The GitHub repository Iamritupatil/radi-ai-bharat-prototype contains a labelled image folder "dataset_combined" with 2 categories: fracture, normal. Examples follow, each with its label.

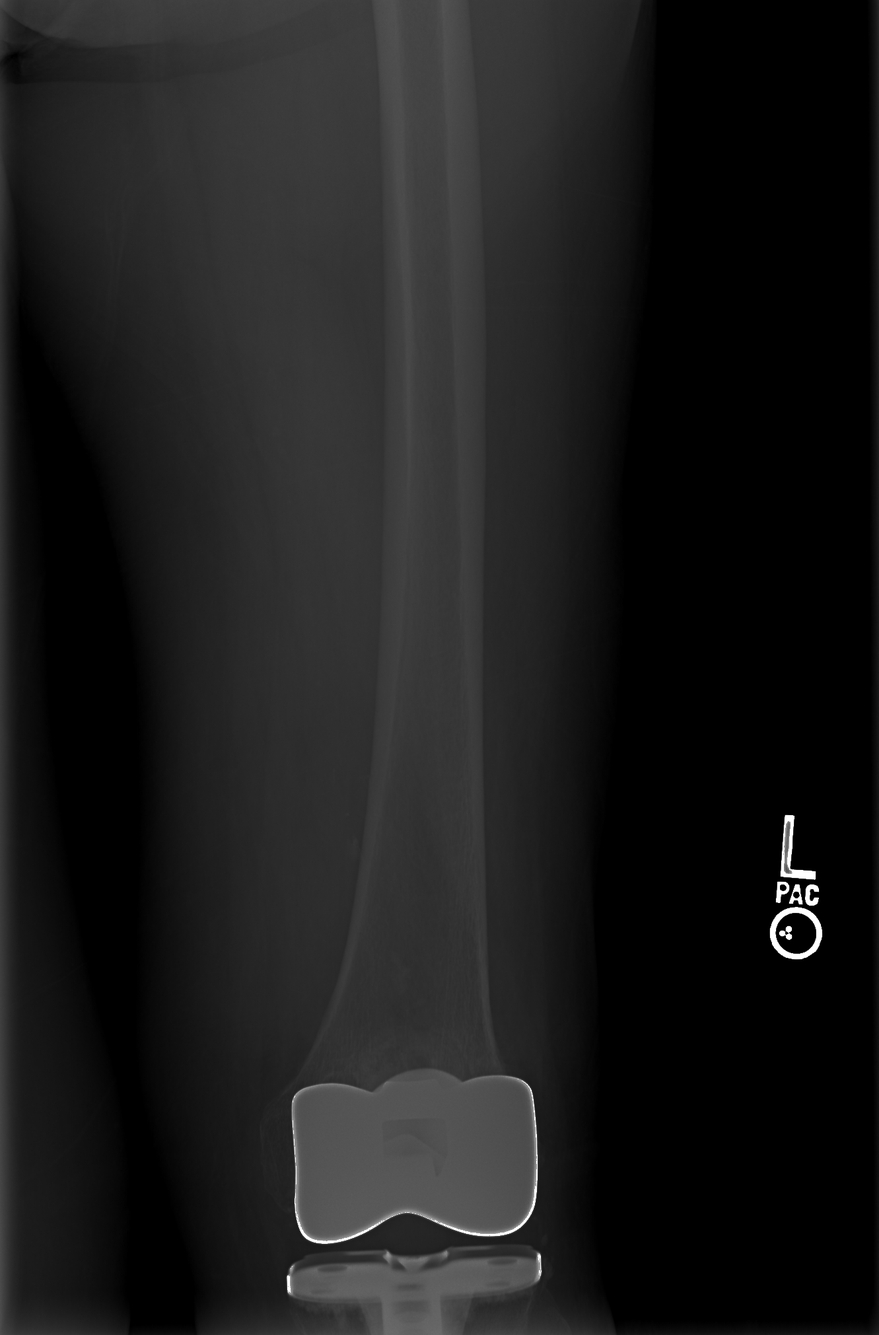
Label: fracture

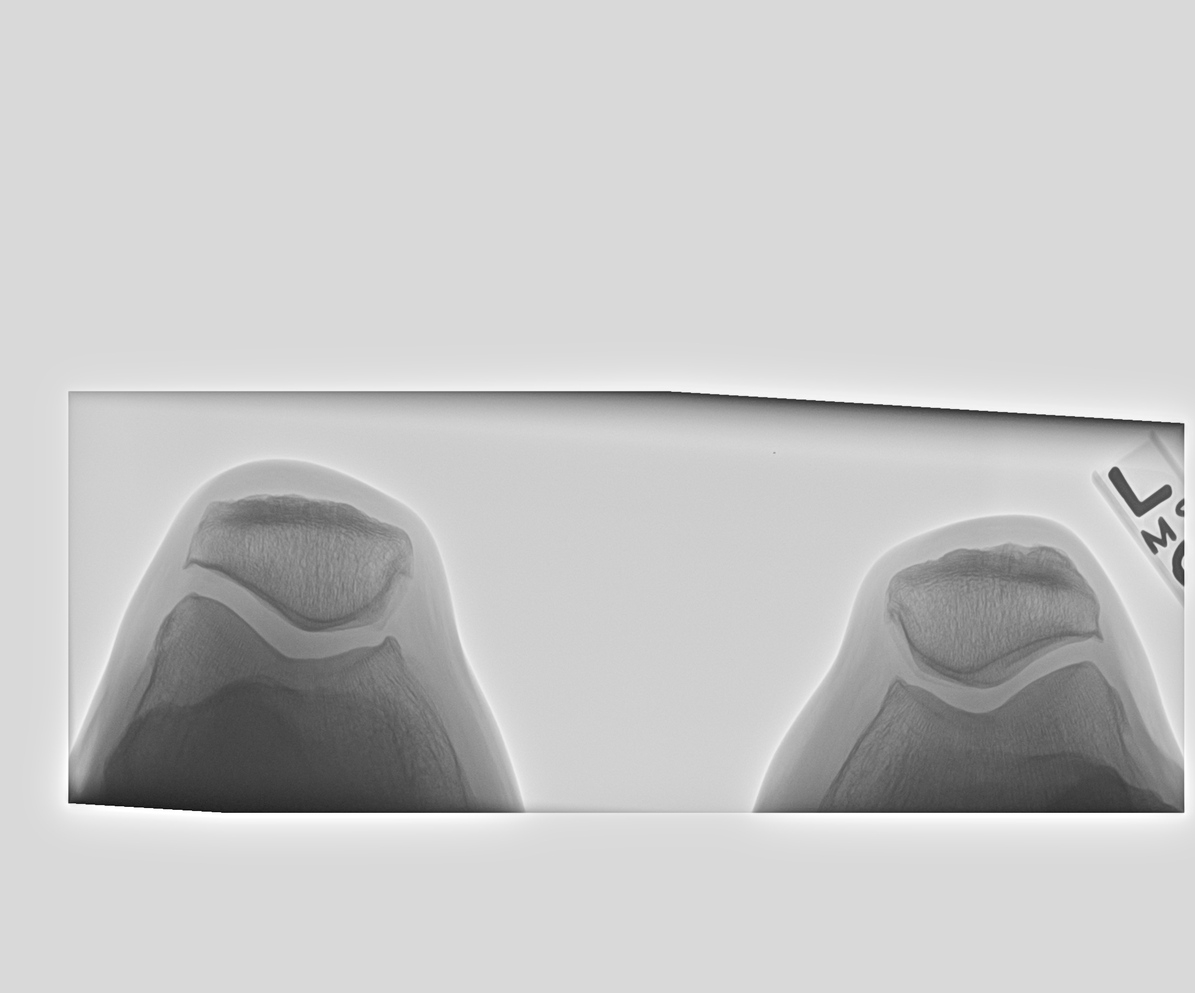
Label: normal

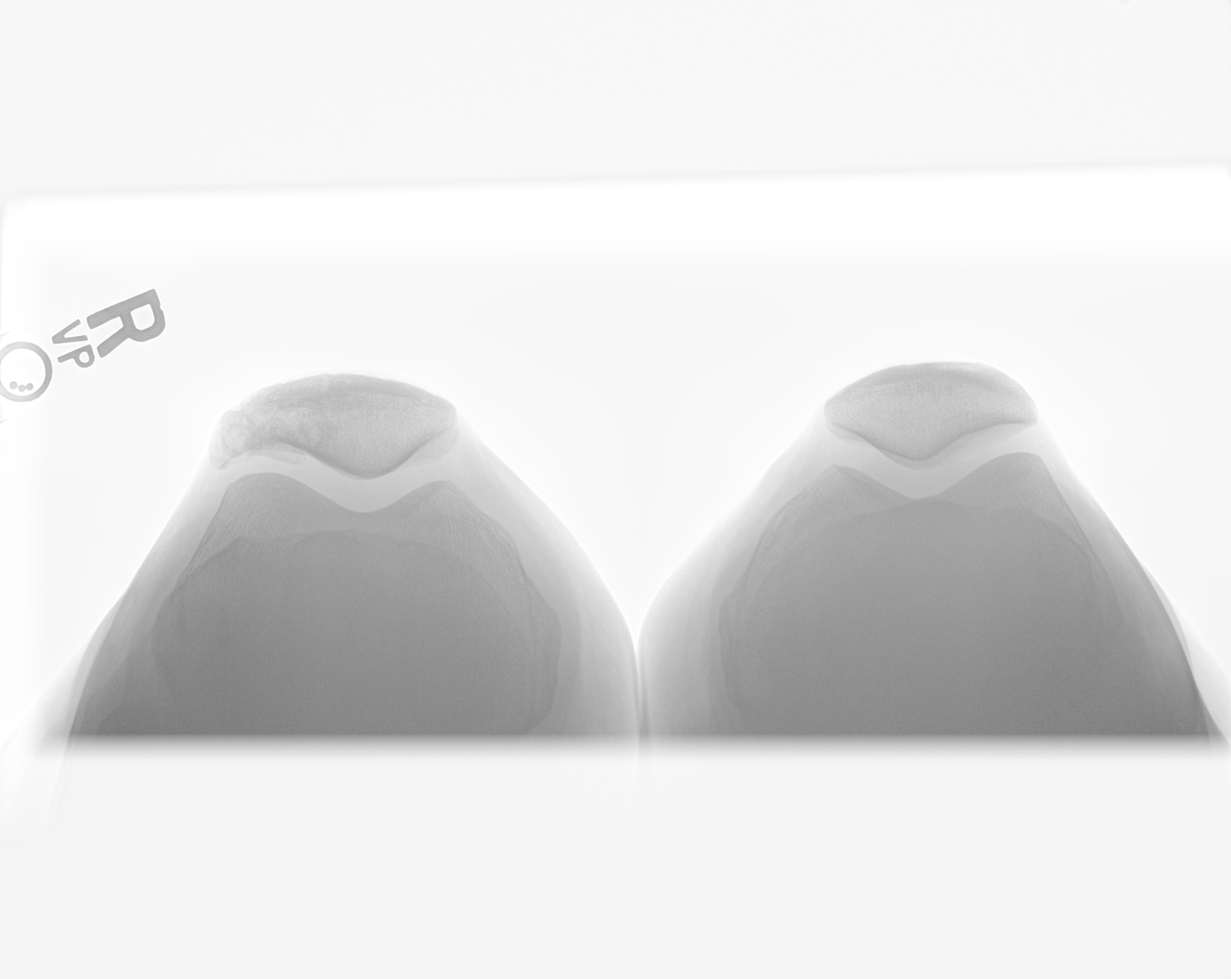
Label: fracture

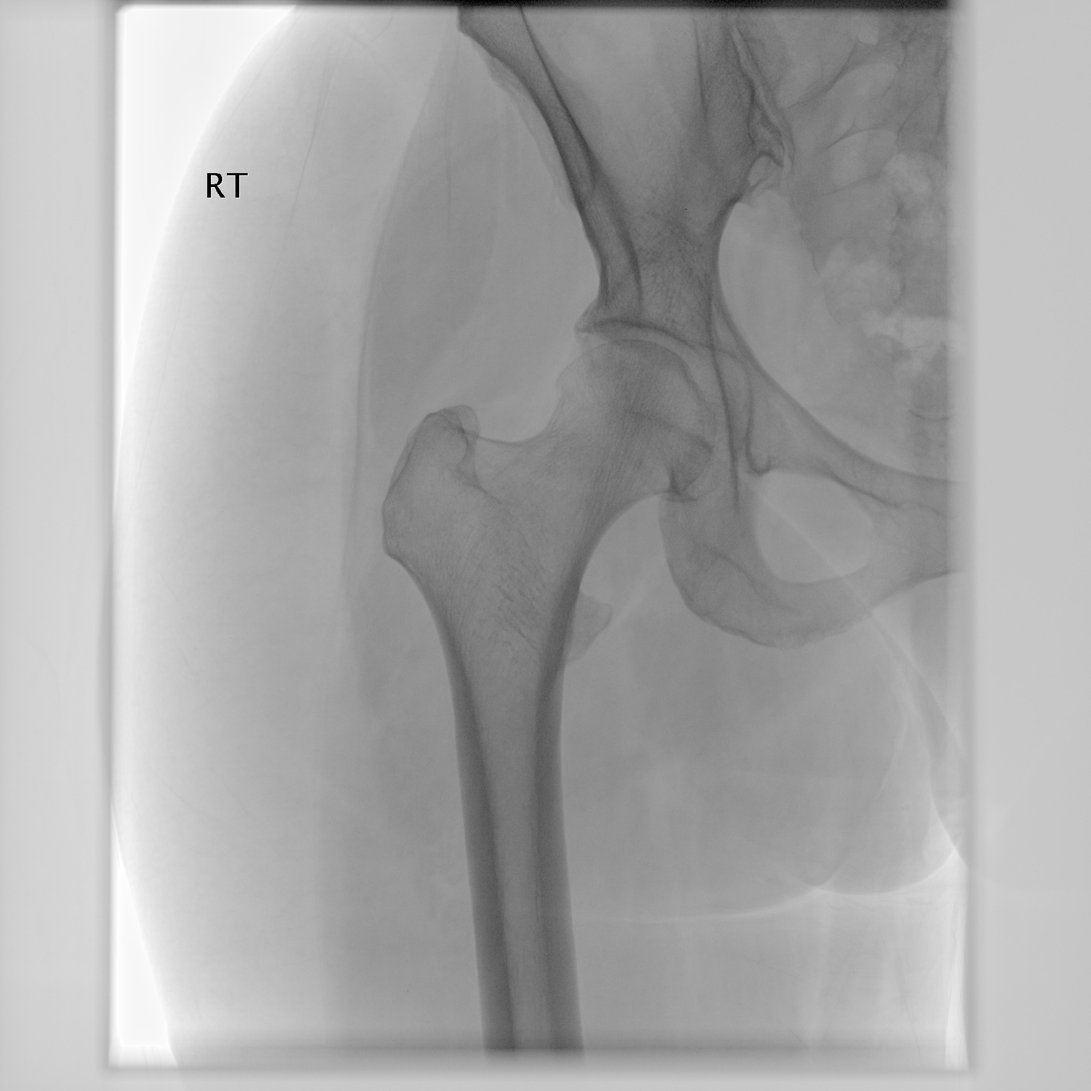
Label: normal

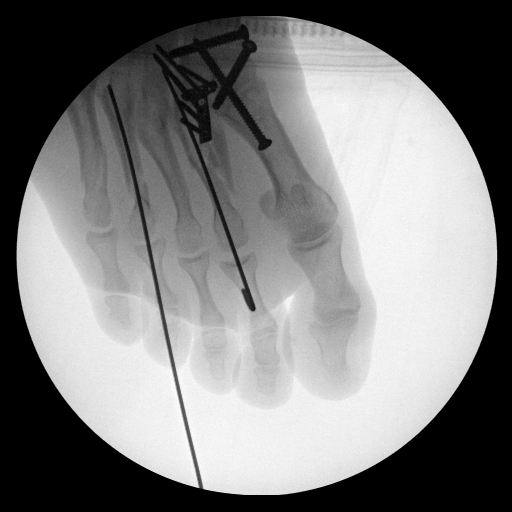
Label: fracture

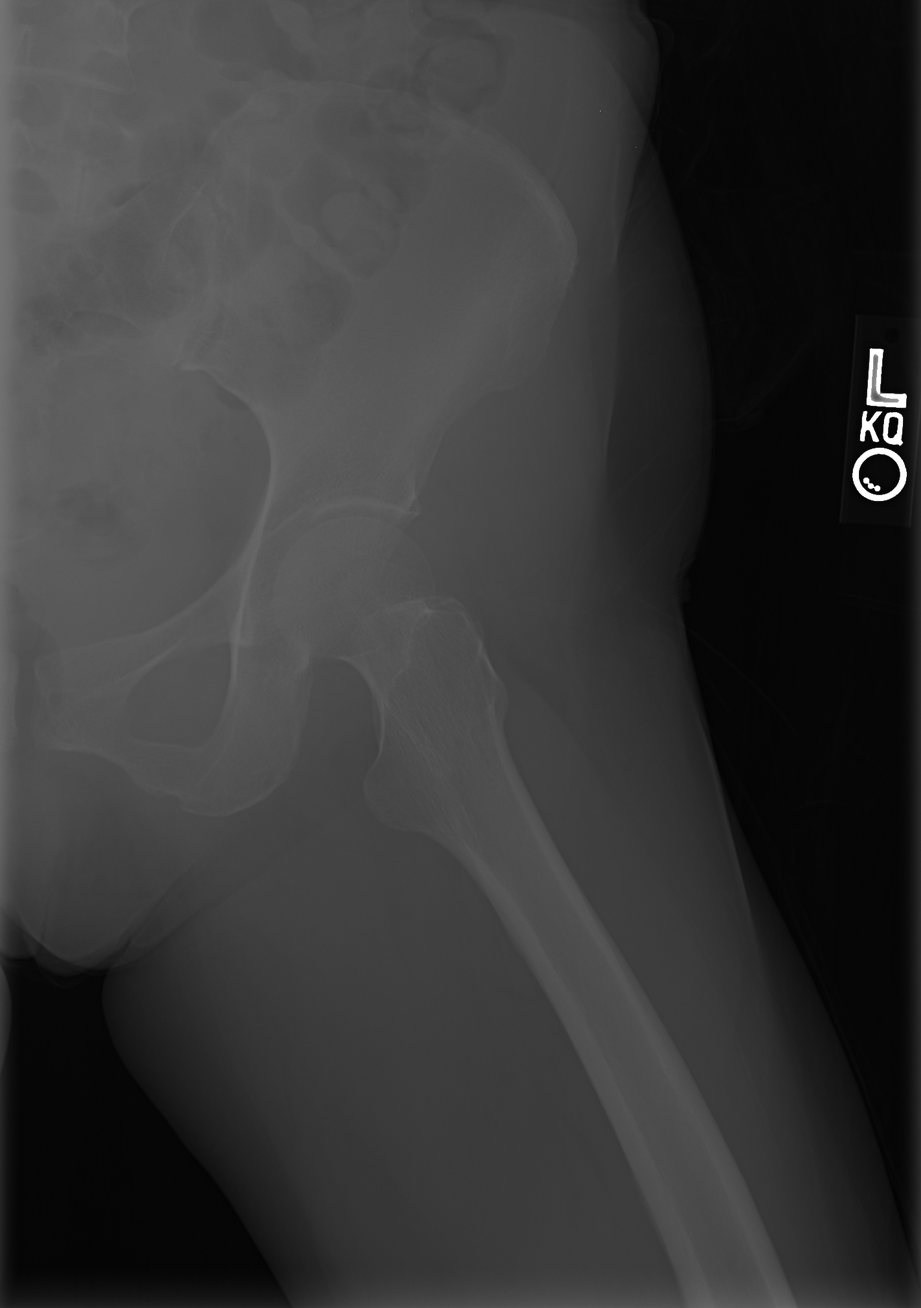
Label: normal
